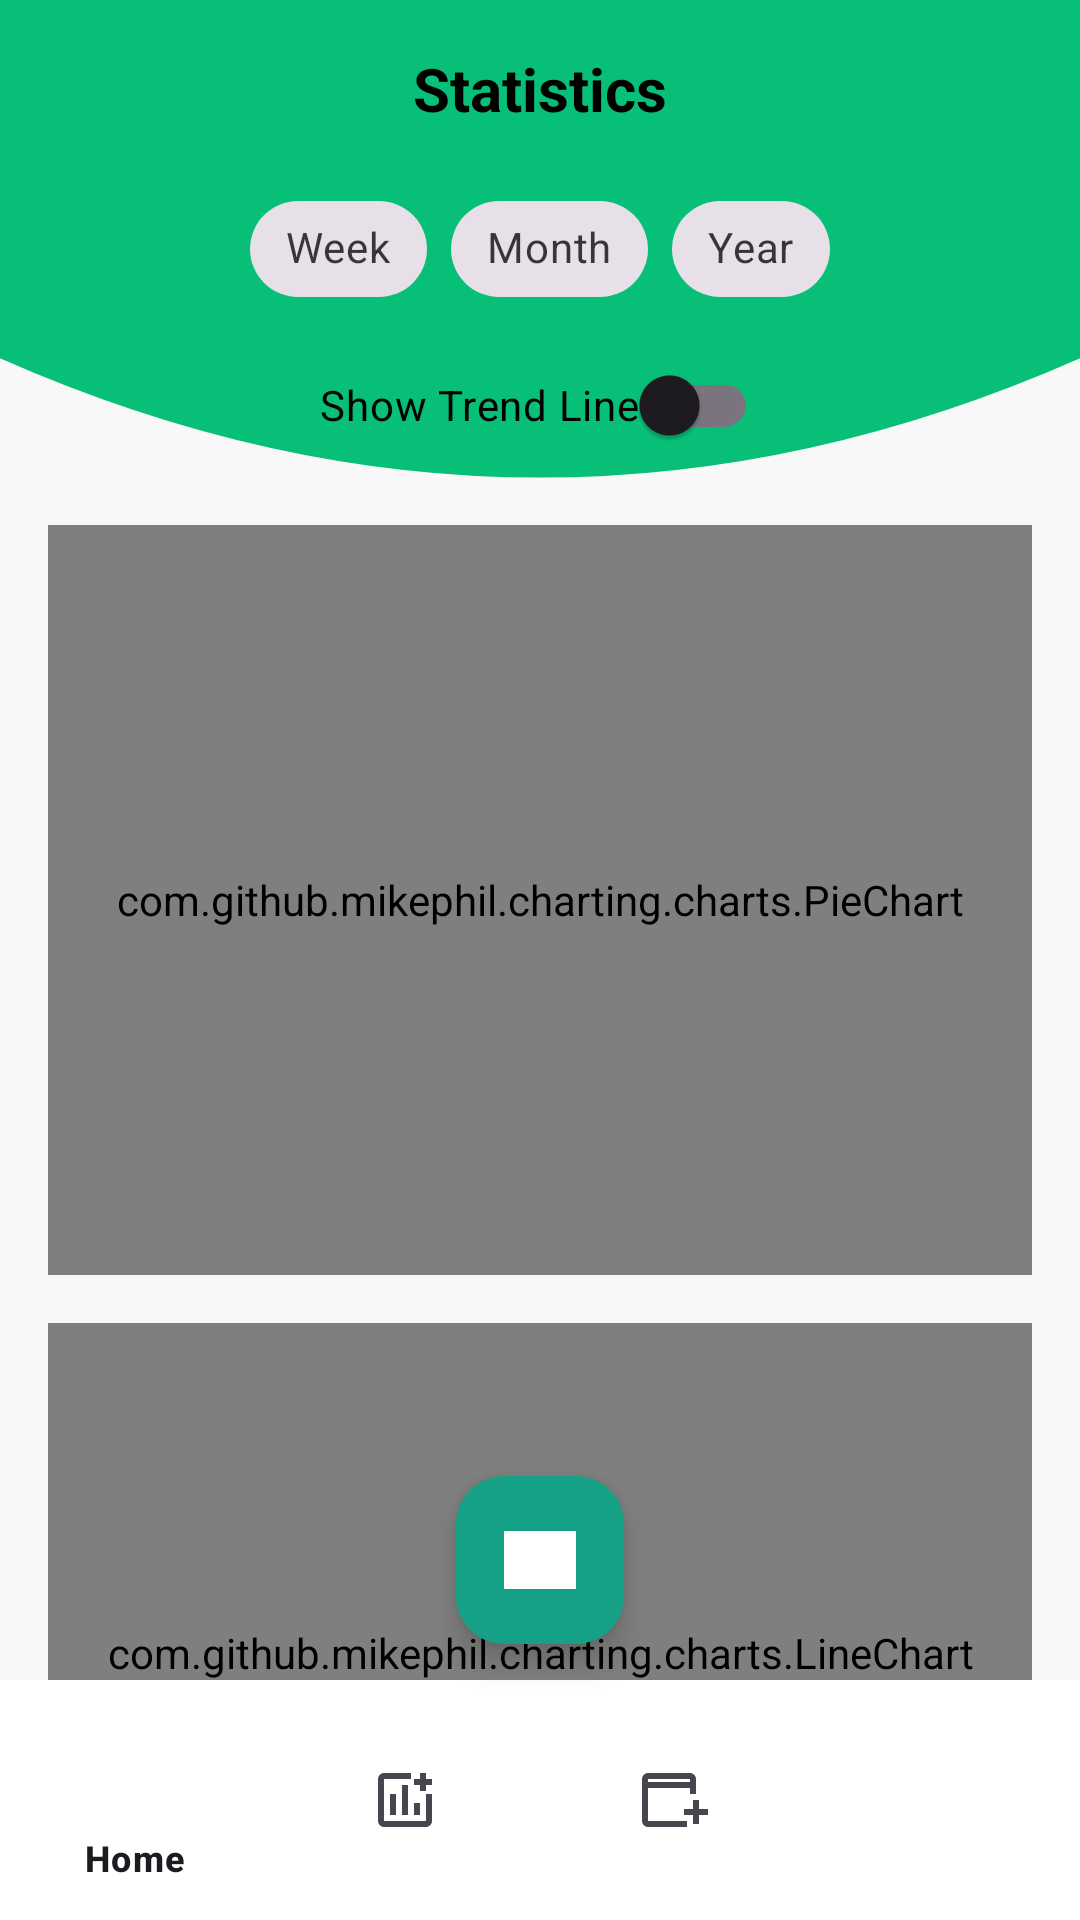

Layout XML and referenced resources for this Android screen:
<!-- AndroidManifest.xml: application theme Theme.Elista -->
<!-- res/layout/activity_chart_design_10.xml -->
<?xml version="1.0" encoding="utf-8"?>
<androidx.constraintlayout.widget.ConstraintLayout
    xmlns:android="http://schemas.android.com/apk/res/android"
    xmlns:app="http://schemas.android.com/apk/res-auto"
    android:layout_width="match_parent"
    android:layout_height="match_parent"
    android:background="#F8F8F8">

    <ImageView
        android:id="@+id/headerBackground"
        android:layout_width="match_parent"
        android:layout_height="199dp"
        android:scaleType="fitXY"
        android:src="@drawable/header_background_curve"
        app:layout_constraintTop_toTopOf="parent"
        app:layout_constraintStart_toStartOf="parent"
        app:layout_constraintEnd_toEndOf="parent" />

    <TextView
        android:id="@+id/titleText"
        android:layout_width="wrap_content"
        android:layout_height="wrap_content"
        android:text="Statistics"
        android:textSize="20sp"
        android:textStyle="bold"
        android:textColor="@android:color/black"
        android:layout_marginTop="16dp"
        app:layout_constraintTop_toTopOf="@id/headerBackground"
        app:layout_constraintStart_toStartOf="parent"
        app:layout_constraintEnd_toEndOf="parent" />

    <com.google.android.material.chip.ChipGroup
        android:id="@+id/filterGroup"
        android:layout_width="wrap_content"
        android:layout_height="wrap_content"
        android:layout_marginTop="16dp"
        app:layout_constraintTop_toBottomOf="@+id/titleText"
        app:layout_constraintStart_toStartOf="parent"
        app:layout_constraintEnd_toEndOf="parent"
        app:singleSelection="true">

        <com.google.android.material.chip.Chip
            android:id="@+id/chipWeek"
            android:layout_width="wrap_content"
            android:layout_height="wrap_content"
            android:text="Week"
            style="@style/Widget.MaterialComponents.Chip.Choice" />

        <com.google.android.material.chip.Chip
            android:id="@+id/chipMonth"
            android:layout_width="wrap_content"
            android:layout_height="wrap_content"
            android:text="Month"
            style="@style/Widget.MaterialComponents.Chip.Choice" />

        <com.google.android.material.chip.Chip
            android:id="@+id/chipYear"
            android:layout_width="wrap_content"
            android:layout_height="wrap_content"
            android:text="Year"
            style="@style/Widget.MaterialComponents.Chip.Choice" />
    </com.google.android.material.chip.ChipGroup>

    <com.google.android.material.switchmaterial.SwitchMaterial
        android:id="@+id/switchTrend"
        android:layout_width="wrap_content"
        android:layout_height="wrap_content"
        android:layout_marginTop="4dp"
        android:text="Show Trend Line"
        android:textColor="@android:color/black"
        app:layout_constraintEnd_toEndOf="parent"
        app:layout_constraintHorizontal_bias="0.498"
        app:layout_constraintStart_toStartOf="parent"
        app:layout_constraintTop_toBottomOf="@id/filterGroup" />

    <androidx.core.widget.NestedScrollView
        android:id="@+id/scrollView"
        android:layout_width="0dp"
        android:layout_height="0dp"
        android:fillViewport="true"
        app:layout_constraintTop_toBottomOf="@id/switchTrend"
        app:layout_constraintBottom_toTopOf="@id/bottomNavigationView"
        app:layout_constraintStart_toStartOf="parent"
        app:layout_constraintEnd_toEndOf="parent">

        <LinearLayout
            android:layout_width="match_parent"
            android:layout_height="wrap_content"
            android:orientation="vertical"
            android:padding="16dp">

            <com.github.mikephil.charting.charts.PieChart
                android:id="@+id/pieChart"
                android:layout_width="match_parent"
                android:layout_height="250dp" />

            <com.github.mikephil.charting.charts.LineChart
                android:id="@+id/lineChart"
                android:layout_width="match_parent"
                android:layout_height="220dp"
                android:layout_marginTop="16dp" />

            <androidx.recyclerview.widget.RecyclerView
                android:id="@+id/topSpendingList"
                android:layout_width="match_parent"
                android:layout_height="wrap_content"
                android:nestedScrollingEnabled="false"
                android:layout_marginTop="16dp" />

        </LinearLayout>
    </androidx.core.widget.NestedScrollView>

    <com.google.android.material.floatingactionbutton.FloatingActionButton
        android:id="@+id/fabCamera"
        android:layout_width="70dp"
        android:layout_height="0dp"
        android:layout_marginBottom="12dp"
        android:contentDescription="Camera"
        android:src="@drawable/ic_camera"
        app:backgroundTint="#16a085"
        app:layout_constraintBottom_toTopOf="@id/bottomNavigationView"
        app:layout_constraintStart_toStartOf="parent"
        app:layout_constraintEnd_toEndOf="parent"
        app:tint="@android:color/white" />

    <com.google.android.material.bottomnavigation.BottomNavigationView
        android:id="@+id/bottomNavigationView"
        android:layout_width="0dp"
        android:layout_height="wrap_content"
        android:background="#FFFFFF"
        app:layout_constraintBottom_toBottomOf="parent"
        app:layout_constraintStart_toStartOf="parent"
        app:layout_constraintEnd_toEndOf="parent"
        app:menu="@menu/bottom_nav_menu" />

</androidx.constraintlayout.widget.ConstraintLayout>
<!-- resources referenced by this layout -->
<resources>
  <!-- drawable header_background_curve (drawable) -->
  <vector xmlns:android="http://schemas.android.com/apk/res/android"
      android:width="360dp"
      android:height="200dp"
      android:viewportWidth="360"
      android:viewportHeight="200">
      <path
          android:fillColor="@color/primaryGreen"
          android:pathData="M0,0 L360,0 L360,120 Q180,200 0,120 Z"/>
  </vector>
  <!-- drawable ic_camera: png bitmap (drawable, 1024 bytes) -->
  <style name="Theme.Elista" parent="Theme.Material3.Light.NoActionBar">
          
          <item name="colorPrimary">@color/teal_primary</item>
          <item name="colorOnPrimary">@android:color/white</item>
  
          
          <item name="colorSecondary">@color/teal_secondary</item>
          <item name="colorOnSecondary">@android:color/white</item>
  
          
          <item name="android:statusBarColor">?attr/colorPrimary</item>
          <item name="android:navigationBarColor">?attr/colorPrimary</item>
      </style>
  <color name="primaryGreen">#08bf78</color>
  <color name="teal_primary">#16A085</color>
  <color name="teal_secondary">#1ABC9C</color>
</resources>
